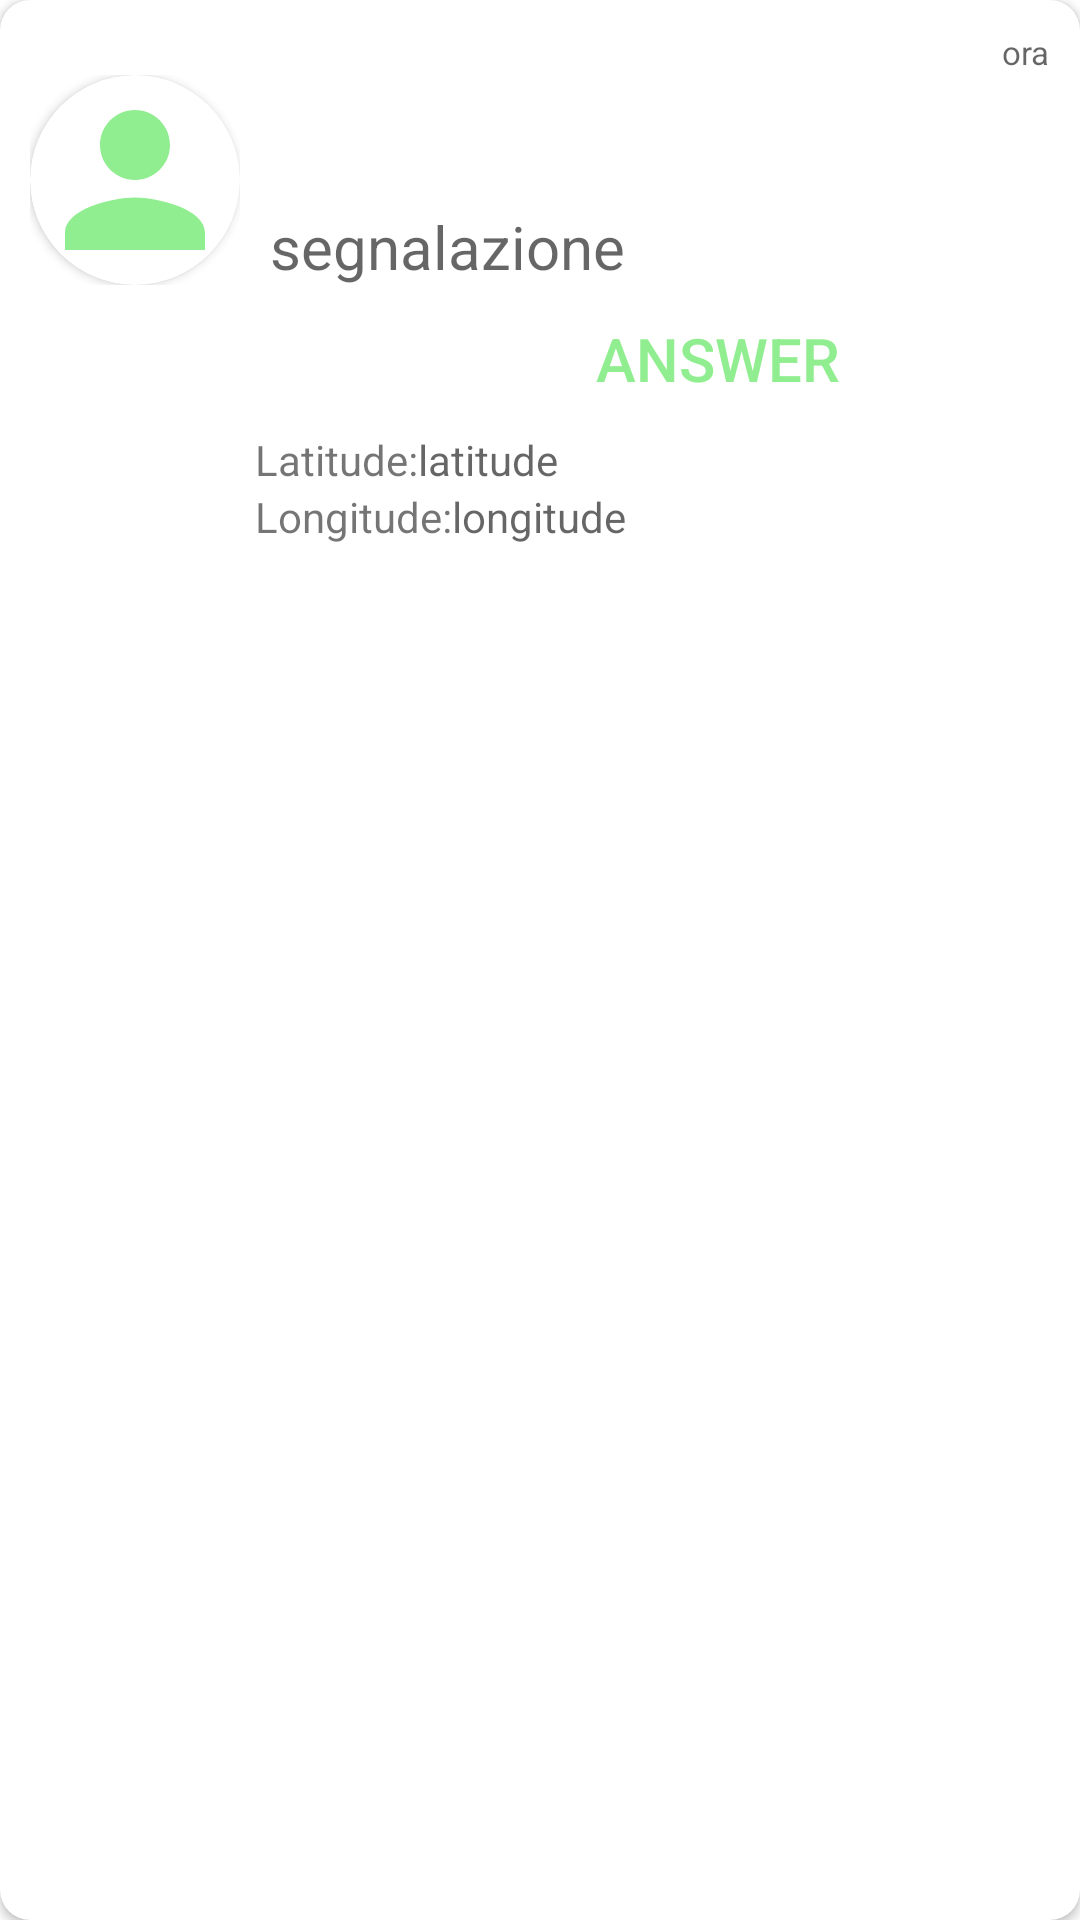

Write the Android layout XML for this screen, with the resource values it uses.
<!-- AndroidManifest.xml: application theme Theme.AnimalApp -->
<!-- res/layout/segnalazione_item.xml -->
<?xml version="1.0" encoding="utf-8"?>
<androidx.cardview.widget.CardView
    xmlns:android="http://schemas.android.com/apk/res/android"
    android:layout_width="match_parent"
    android:layout_height="wrap_content"
    xmlns:app="http://schemas.android.com/apk/res-auto"
    app:cardBackgroundColor="@color/white"
    app:cardCornerRadius="10dp"
    android:layout_margin="5dp">

    <LinearLayout
        android:layout_width="match_parent"
        android:layout_height="match_parent"
        android:orientation="horizontal"
        android:padding="10dp">

        <LinearLayout
            android:layout_width="wrap_content"
            android:layout_height="wrap_content"
            android:layout_marginTop="15dp"
            android:layout_marginEnd="5dp">

            <androidx.cardview.widget.CardView
                android:layout_width="70dp"
                android:layout_height="70dp"
                android:layout_gravity="center_vertical"
                app:cardPreventCornerOverlap="false"
                app:cardCornerRadius="35dp">

                <ImageView
                    android:layout_width="match_parent"
                    android:layout_height="match_parent"
                    android:id="@+id/image_segnalazione_item"
                    android:background="@drawable/baseline_person_24"
                    android:clickable="false"
                    android:scaleType="fitCenter"/>

            </androidx.cardview.widget.CardView>

        </LinearLayout>

        <LinearLayout
            android:layout_width="match_parent"
            android:layout_height="wrap_content"
            android:orientation="vertical">

            <TextView
                android:layout_width="wrap_content"
                android:layout_height="wrap_content"
                android:textSize="11sp"
                android:textColor="@color/black"
                android:id="@+id/time_segnalazione_item_tv"
                android:hint="ora"
                android:layout_gravity="end"/>

            <TextView
                android:layout_width="wrap_content"
                android:layout_height="wrap_content"
                android:textSize="11sp"
                android:textColor="@color/black"
                android:id="@+id/company_name_segnalazione_item_tv" />

            <TextView
                android:layout_width="wrap_content"
                android:layout_height="wrap_content"
                android:textSize="11sp"
                android:textColor="@color/black"
                android:id="@+id/name_segnalazione_item_tv"/>

            <TextView
                android:layout_width="wrap_content"
                android:layout_height="wrap_content"
                android:textSize="11sp"
                android:textColor="@color/black"
                android:id="@+id/surname_segnalazione_item_tv" />


            <TextView
                android:layout_width="wrap_content"
                android:layout_height="wrap_content"
                android:textSize="20sp"
                android:textColor="@color/black"
                android:id="@+id/segnalazione_item_tv"
                android:paddingStart="5dp"
                android:paddingEnd="5dp"
                android:hint="segnalazione" />

            <androidx.recyclerview.widget.RecyclerView
                android:id="@+id/photosRecyclerViewSegnalazioni"
                android:layout_width="wrap_content"
                android:layout_height="wrap_content"
                android:orientation="horizontal"
                android:visibility="gone" />

            <LinearLayout
                android:layout_width="match_parent"
                android:layout_height="wrap_content"
                android:orientation="horizontal"
                android:layout_marginEnd="20dp"
                android:gravity="center_vertical|end">

                <Button
                    android:layout_width="wrap_content"
                    android:layout_height="wrap_content"
                    android:id="@+id/reply_segnalazione_item"
                    android:textColor="@color/light_green"
                    android:background="@color/transparent"
                    android:textSize="20sp"
                    android:text="@string/rispondi2"
                    android:padding="5dp" />

                <Button
                    android:layout_width="45dp"
                    android:layout_height="45dp"
                    android:layout_gravity="end"
                    android:background="@drawable/baseline_delete_24"
                    android:id="@+id/delete_segnalazione"/>

                </LinearLayout>

            <LinearLayout
                android:layout_width="match_parent"
                android:layout_height="wrap_content"
                android:orientation="horizontal"
                android:layout_marginEnd="20dp"
                android:gravity="center_vertical|start">

                <TextView
                    android:id="@+id/latitudeHINT"
                    android:layout_width="wrap_content"
                    android:layout_height="wrap_content"
                    android:text="@string/latitudine"/>
                <TextView
                    android:layout_width="wrap_content"
                    android:layout_height="wrap_content"
                    android:hint="@string/latitude"
                    android:id="@+id/latitude_tv"/>

            </LinearLayout>

            <LinearLayout
                android:layout_width="match_parent"
                android:layout_height="wrap_content"
                android:orientation="horizontal"
                android:layout_marginEnd="20dp"
                android:gravity="center_vertical|start">

                <TextView
                    android:id="@+id/longitudeHINT"
                    android:layout_width="wrap_content"
                    android:layout_height="wrap_content"
                    android:text="@string/longitudine"/>
                <TextView
                    android:layout_width="wrap_content"
                    android:layout_height="wrap_content"
                    android:hint="@string/longitude"
                    android:id="@+id/longitude_tv"/>

            </LinearLayout>
        </LinearLayout>

    </LinearLayout>

</androidx.cardview.widget.CardView>
<!-- resources referenced by this layout -->
<resources>
  <color name="black">#FF000000</color>
  <color name="light_green">#90EE90</color>
  <color name="transparent">#00FF0000</color>
  <color name="white">#FFFFFFFF</color>
  <!-- drawable baseline_person_24 (drawable) -->
  <vector android:height="24dp" android:tint="#90EE90"
      android:viewportHeight="24" android:viewportWidth="24"
      android:width="24dp" xmlns:android="http://schemas.android.com/apk/res/android">
      <path android:fillColor="@color/dark_green" android:pathData="M12,12c2.21,0 4,-1.79 4,-4s-1.79,-4 -4,-4 -4,1.79 -4,4 1.79,4 4,4zM12,14c-2.67,0 -8,1.34 -8,4v2h16v-2c0,-2.66 -5.33,-4 -8,-4z"/>
  </vector>
  <string name="latitude">latitude</string>
  <string name="latitudine">Latitude:</string>
  <string name="longitude">longitude</string>
  
      //activity_animal_dex.xml
  <string name="longitudine">Longitude:</string>
  <string name="rispondi2">Answer</string>
  <style name="Theme.AnimalApp" parent="Theme.MaterialComponents.DayNight.NoActionBar">
          
          <item name="colorPrimary">@color/dark_green</item>
          <item name="colorPrimaryVariant">@color/dark_green</item>
          <item name="colorOnPrimary">@color/white</item>
          
          <item name="colorSecondary">@color/teal_200</item>
          <item name="colorSecondaryVariant">@color/teal_700</item>
          <item name="colorOnSecondary">@color/black</item>
          
          <item name="android:statusBarColor">?attr/colorPrimaryVariant</item>
          
      </style>
  <color name="dark_green">#006400</color>
  <color name="teal_200">#FF03DAC5</color>
  <color name="teal_700">#FF018786</color>
</resources>
